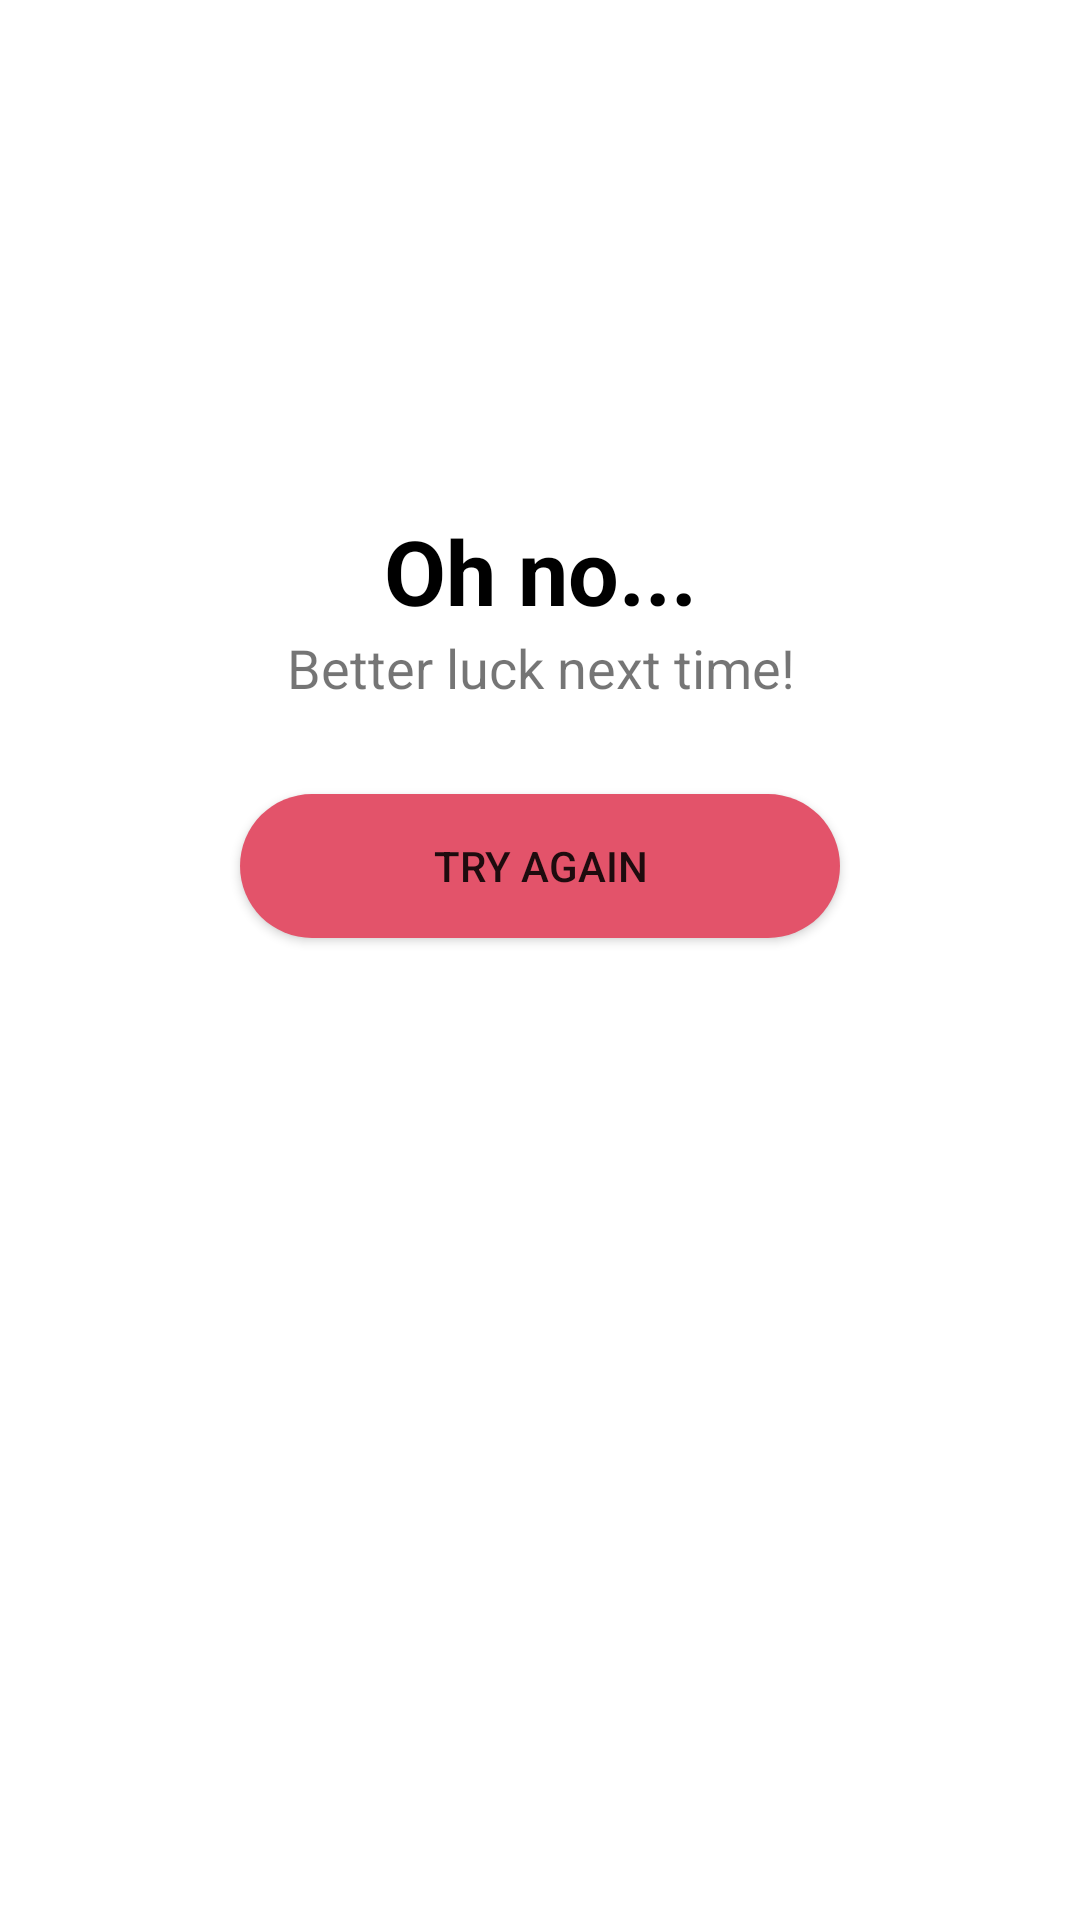

Reconstruct the res/layout file that produces this screen, plus the resources it refers to.
<!-- AndroidManifest.xml: application theme Theme.Quezzz -->
<!-- res/layout/fragment_over.xml -->
<?xml version="1.0" encoding="utf-8"?>
<androidx.constraintlayout.widget.ConstraintLayout xmlns:android="http://schemas.android.com/apk/res/android"
    xmlns:app="http://schemas.android.com/apk/res-auto"
    xmlns:tools="http://schemas.android.com/tools"
    android:id="@+id/cl_over"
    android:layout_width="match_parent"
    android:layout_height="match_parent"
    tools:context=".OverFragment" >

    <ImageView
        android:id="@+id/imageView2"
        android:layout_width="wrap_content"
        android:layout_height="wrap_content"
        android:layout_marginTop="150dp"
        android:src="@drawable/over"
        app:layout_constraintEnd_toEndOf="parent"
        app:layout_constraintStart_toStartOf="parent"
        app:layout_constraintTop_toTopOf="parent" />

    <TextView
        android:id="@+id/tv_sorry"
        android:layout_width="wrap_content"
        android:layout_height="wrap_content"
        android:layout_marginTop="20dp"
        android:text="Oh no..."
        android:textColor="@color/black"
        android:textSize="30sp"
        android:textStyle="bold"
        app:layout_constraintEnd_toEndOf="@+id/imageView2"
        app:layout_constraintStart_toStartOf="@+id/imageView2"
        app:layout_constraintTop_toBottomOf="@+id/imageView2" />

    <TextView
        android:id="@+id/tv_brief"
        android:layout_width="wrap_content"
        android:layout_height="wrap_content"
        android:text="Better luck next time!"
        android:textAlignment="center"
        android:textSize="18sp"
        app:layout_constraintEnd_toEndOf="@+id/tv_sorry"
        app:layout_constraintStart_toStartOf="@+id/tv_sorry"
        app:layout_constraintTop_toBottomOf="@+id/tv_sorry" />

    <Button
        android:id="@+id/btn_try_again"
        android:layout_width="match_parent"
        android:layout_height="wrap_content"
        android:layout_marginStart="80dp"
        android:layout_marginTop="30dp"
        android:layout_marginEnd="80dp"
        android:background="@drawable/button_shape_round"
        android:text="Try Again"
        app:layout_constraintEnd_toEndOf="@+id/tv_brief"
        app:layout_constraintStart_toStartOf="@+id/tv_brief"
        app:layout_constraintTop_toBottomOf="@+id/tv_brief" />
</androidx.constraintlayout.widget.ConstraintLayout>
<!-- resources referenced by this layout -->
<resources>
  <color name="black">#FF000000</color>
  <!-- drawable button_shape_round (drawable) -->
  <?xml version="1.0" encoding="utf-8"?>
  <shape xmlns:android="http://schemas.android.com/apk/res/android"
      android:shape="rectangle">
  
      <corners android:radius="40dp" />
      <solid android:color="@color/pink" />
  
  </shape>
  <style name="Theme.Quezzz" parent="Theme.MaterialComponents.DayNight.DarkActionBar">
          
          <item name="colorPrimary">@color/pink</item>
          <item name="colorPrimaryVariant">@color/pink</item>
          <item name="colorOnPrimary">@color/white</item>
          
          <item name="colorSecondary">@color/blue</item>
          <item name="colorSecondaryVariant">@color/blue</item>
          <item name="colorOnSecondary">@color/black</item>
          
          <item name="android:statusBarColor" tools:targetApi="l">?attr/colorPrimaryVariant</item>
          
      </style>
  <color name="pink">#E3536A</color>
  <color name="white">#FFFFFFFF</color>
  <color name="blue">#407984</color>
</resources>
